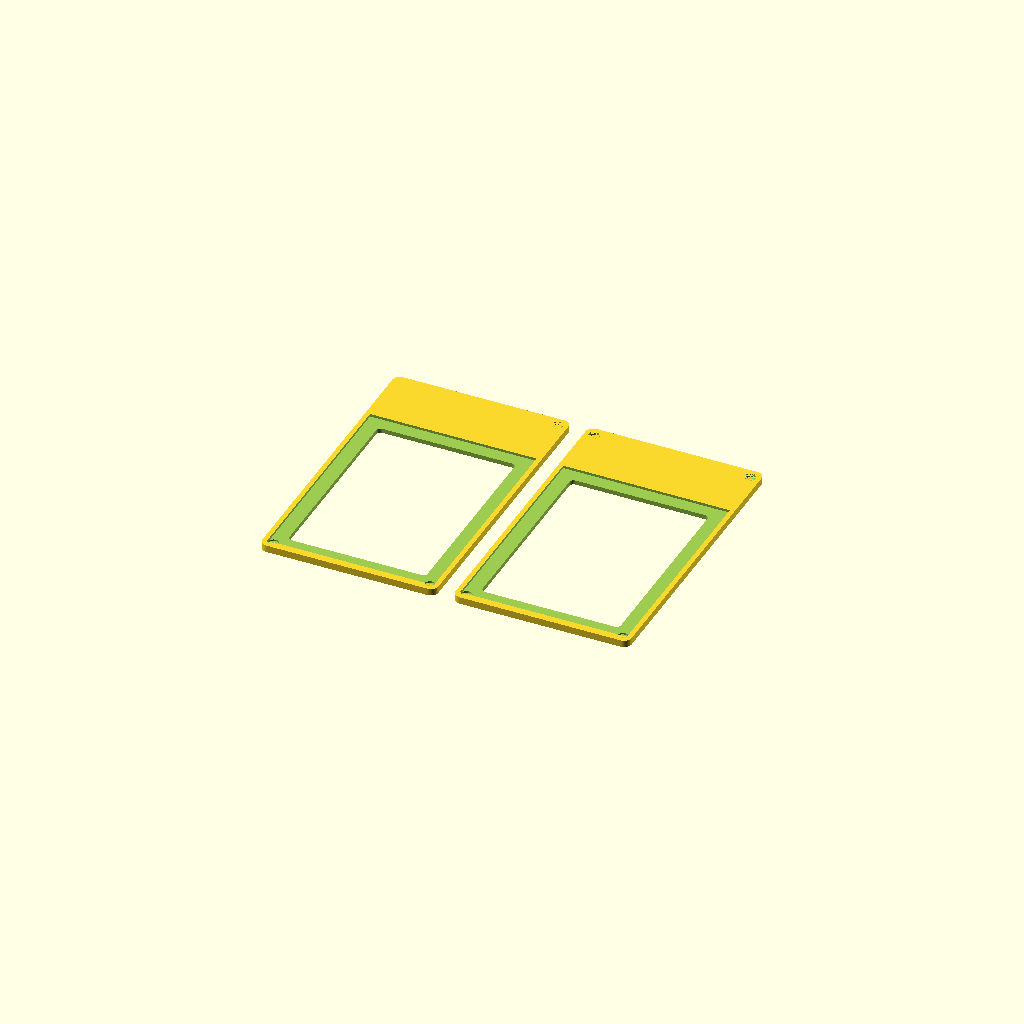
Cell 1: rendered with the file's own defaults.
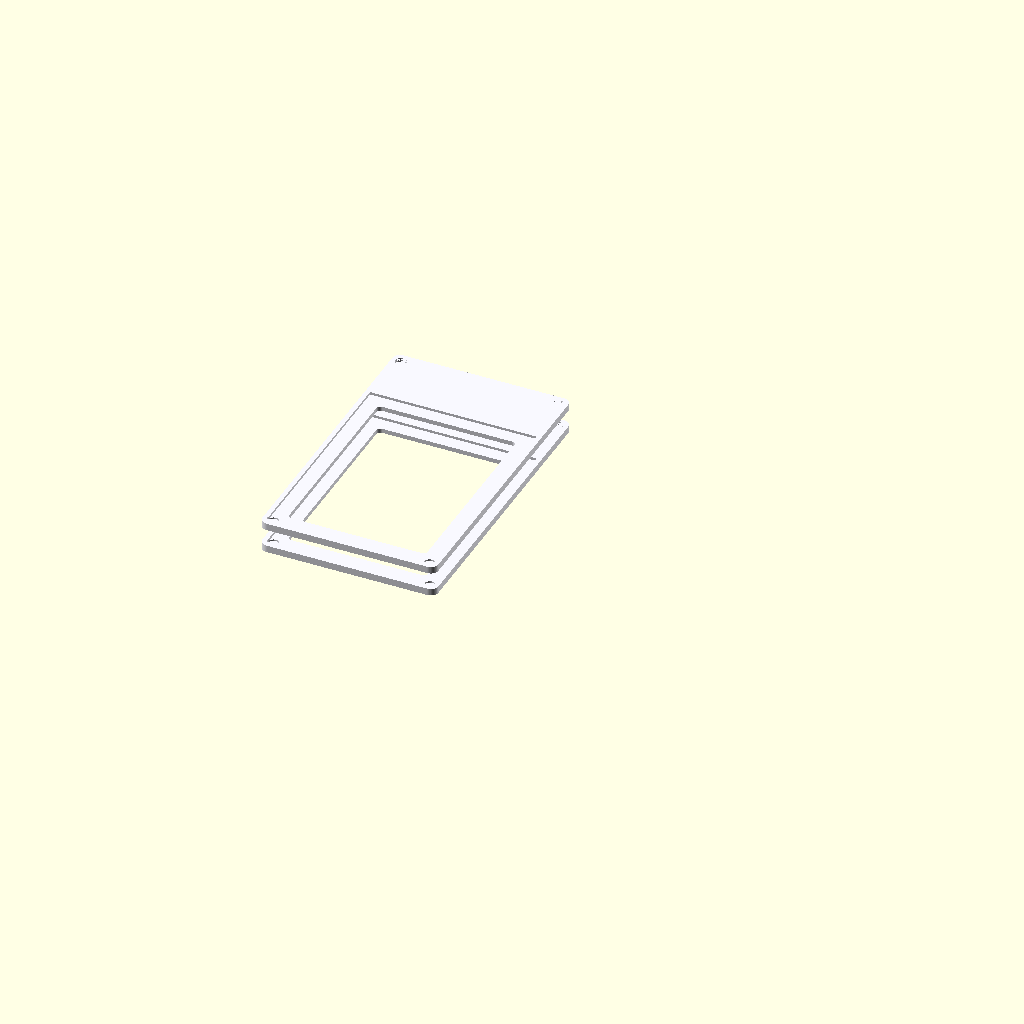
Cell 2: the same model with part = "assembly".
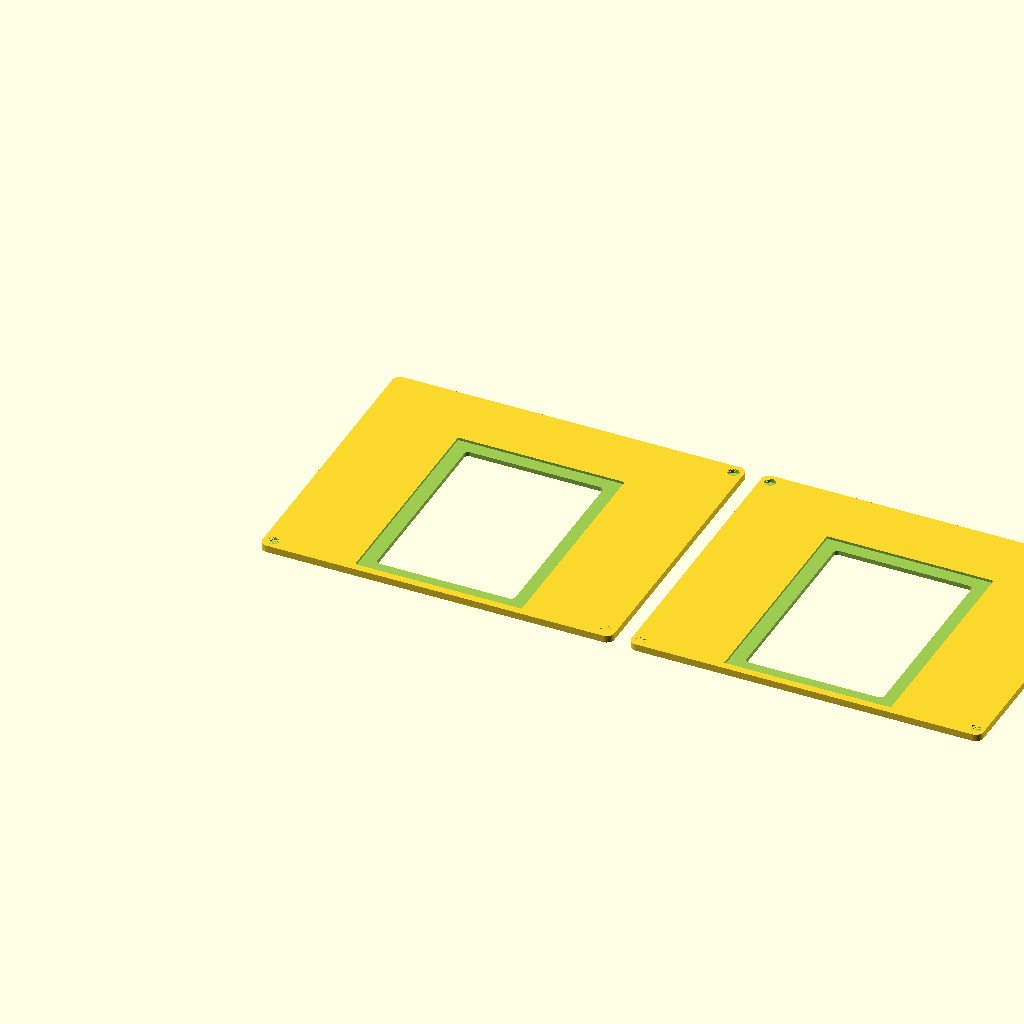
Cell 3: slab_w = 163 (everything else at default).
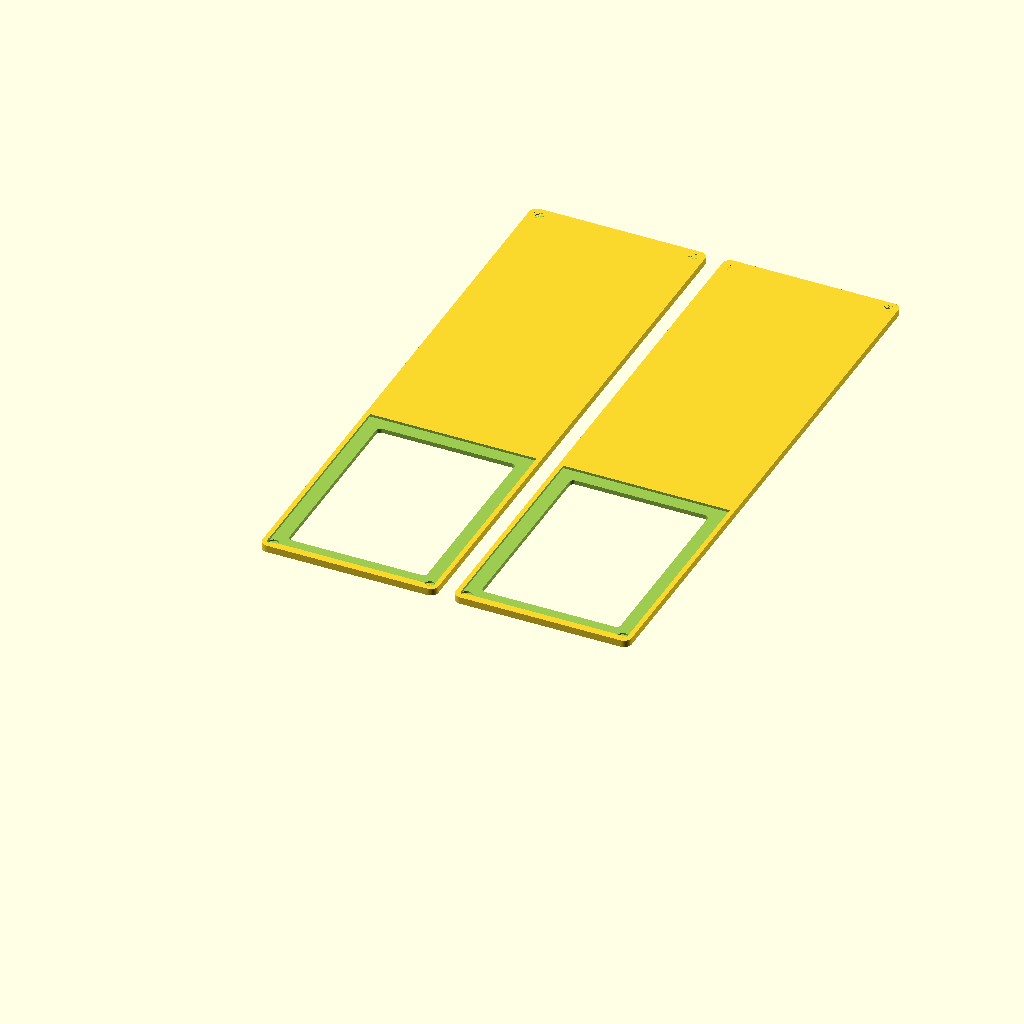
Cell 4 — slab_h set to 272, the other parameters unchanged.
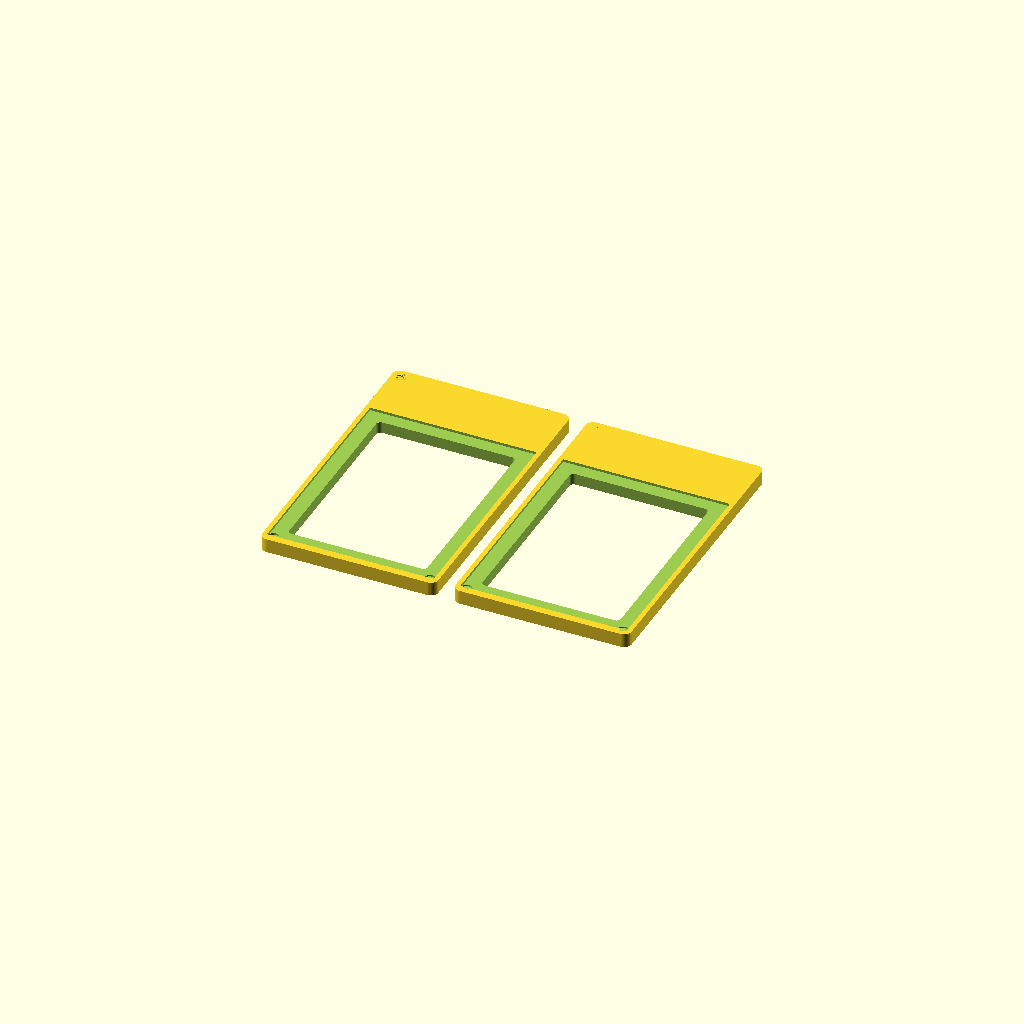
Cell 5: the same model with slab_total_t = 13.
One fixed orthographic camera (rotation 55°, 0°, 25°; colour scheme Cornfield) for every cell.
OpenSCAD source file projects/functional/tcg/cold-snap-slab/cold-snap-slab.scad:
// =========================================================================
// ColdFrontForge - Cold Snap Slab
// Magnetic Two-Piece Toploader Enclosure with Non-Intersecting Pockets
// =========================================================================

/* [Output Selection] */
part = "print_bed_layout"; // [assembly, back_plate, front_plate, print_bed_layout]

/* [Universal Slab Profile Dimensions (mm)] */
slab_w = 81.5;
slab_h = 136.0;
slab_total_t = 6.5;
corner_radius = 3.5;

/* [Internal Toploader Pocket (35pt)] */
tl_raw_w = 76.0;
tl_raw_h = 101.0;
tl_raw_t = 2.0;
tl_clearance = 1.2;

tl_slot_w = tl_raw_w + tl_clearance; // 77.2 mm
tl_slot_h = tl_raw_h + tl_clearance; // 102.2 mm
tl_slot_t = tl_raw_t + 0.4; // 2.4 mm total clamped depth
tl_offset_bottom = 3.5; // Bottom lip margin

/* [Viewing Window] */
window_w = 64.0;
window_h = 90.0;
window_corner_r = 2.0;

/* [Hardware: Frame & Retention Magnets] */
mag_d = 5.0;
mag_h = 2.0;
mag_fit_tolerance = 0.2; // Radial print slop
mag_hole_d = mag_d + mag_fit_tolerance; // 5.2 mm
mag_hole_depth = 1.9; // Blind pocket depth (leaves solid backing)
mag_margin = 4.5; // Corner inset

/* [Swappable Header Seat] */
tag_w = 62.0; // 62mm width gives >= 4.5mm lateral clearance
tag_h = 22.0; // Proportioned vertical envelope
tag_recess_depth = 1.0; // Sinks 1.0mm into front face
tag_clearance = 0.6; // Total perimeter slip-fit gap
tag_mag_spacing = 36.0; // Pitch between label magnets

/* [Render Precision & Math Constants] */
$fn = 48;
eps = 0.02;

plate_t = slab_total_t / 2; // 3.25 mm symmetric half-shell
pocket_depth_half = tl_slot_t / 2; // 1.20 mm per shell
// Positioned above toploader (Y > 105.7) and below corner magnets (Y < 128.9)
tag_center_y = 117.2;

// =========================================================================
// 2D GEOMETRY HELPERS
// =========================================================================
module rounded_rect_2d(size, r) {
  hull() {
    translate([r, r]) circle(r=r);
    translate([size.x - r, r]) circle(r=r);
    translate([size.x - r, size.y - r]) circle(r=r);
    translate([r, size.y - r]) circle(r=r);
  }
}

// 4-corner blind clamping magnet wells (drilled from mating plane)
module corner_magnet_pockets(depth = mag_hole_depth) {
  translate([mag_margin, mag_margin, -eps])
    cylinder(d=mag_hole_d, h=depth + eps);
  translate([slab_w - mag_margin, mag_margin, -eps])
    cylinder(d=mag_hole_d, h=depth + eps);
  translate([mag_margin, slab_h - mag_margin, -eps])
    cylinder(d=mag_hole_d, h=depth + eps);
  translate([slab_w - mag_margin, slab_h - mag_margin, -eps])
    cylinder(d=mag_hole_d, h=depth + eps);
}

// =========================================================================
// BACK PLATE
// =========================================================================
module back_plate() {
  difference() {
    // Base perimeter solid
    linear_extrude(plate_t)
      rounded_rect_2d([slab_w, slab_h], corner_radius);

    // Lower half of internal toploader cavity (inner face)
    translate([(slab_w - tl_slot_w) / 2, tl_offset_bottom, plate_t - pocket_depth_half])
      cube([tl_slot_w, tl_slot_h, pocket_depth_half + eps]);

    // Dual-sided viewing aperture
    translate([(slab_w - window_w) / 2, tl_offset_bottom + (tl_slot_h - window_h) / 2, -eps])
      linear_extrude(plate_t + 2 * eps)
        rounded_rect_2d([window_w, window_h], window_corner_r);

    // Clamping magnet wells (drilled from inner mating face down; leaves 1.35mm solid floor)
    translate([0, 0, plate_t - mag_hole_depth])
      corner_magnet_pockets(depth=mag_hole_depth);
  }
}

// =========================================================================
// FRONT PLATE
// =========================================================================
module front_plate() {
  difference() {
    // Base perimeter solid
    linear_extrude(plate_t)
      rounded_rect_2d([slab_w, slab_h], corner_radius);

    // Upper half of toploader cavity (inner mating face down)
    translate([(slab_w - tl_slot_w) / 2, tl_offset_bottom, plate_t - pocket_depth_half])
      cube([tl_slot_w, tl_slot_h, pocket_depth_half + eps]);

    // Front viewing aperture
    translate([(slab_w - window_w) / 2, tl_offset_bottom + (tl_slot_h - window_h) / 2, -eps])
      linear_extrude(plate_t + 2 * eps)
        rounded_rect_2d([window_w, window_h], window_corner_r);

    // Clamping magnet wells (drilled from inner mating face down; leaves 1.35mm solid floor)
    translate([0, 0, plate_t - mag_hole_depth])
      corner_magnet_pockets(depth=mag_hole_depth);

    // Swappable label tag recess (drilled into front face Z=0; stops at Z=1.0mm)
    translate(
      [
        (slab_w - (tag_w + tag_clearance)) / 2,
        tag_center_y - (tag_h + tag_clearance) / 2,
        -eps,
      ]
    )
      cube([tag_w + tag_clearance, tag_h + tag_clearance, tag_recess_depth + eps]);

    // Lateral pry notch for label removal
    translate([(slab_w + tag_w + tag_clearance) / 2 - 1.0, tag_center_y - 3.5, -eps])
      cube([3.5, 7.0, tag_recess_depth + eps]);

    // Retention magnet wells (drilled from recess floor; leaves 0.45mm solid backing floor)
    translate([slab_w / 2 - tag_mag_spacing / 2, tag_center_y, tag_recess_depth - eps])
      cylinder(d=mag_hole_d, h=1.8 + eps);
    translate([slab_w / 2 + tag_mag_spacing / 2, tag_center_y, tag_recess_depth - eps])
      cylinder(d=mag_hole_d, h=1.8 + eps);
  }
}

// =========================================================================
// SCENE OUTPUT
// =========================================================================
if (part == "assembly") {
  color("GhostWhite") back_plate();
  color("GhostWhite") translate([0, 0, plate_t + 8.0]) front_plate();
} else if (part == "back_plate") {
  back_plate();
} else if (part == "front_plate") {
  front_plate();
} else if (part == "print_bed_layout") {
  back_plate();
  translate([slab_w + 8, 0, 0])
    front_plate();
}
Parameter table extracted from the source (name, type, default, range or options):
part: string, default "print_bed_layout", options "assembly", "back_plate", "front_plate", "print_bed_layout"
slab_w: number, default 81.5
slab_h: number, default 136
slab_total_t: number, default 6.5
corner_radius: number, default 3.5
tl_raw_w: number, default 76
tl_raw_h: number, default 101
tl_raw_t: number, default 2
tl_clearance: number, default 1.2
tl_offset_bottom: number, default 3.5
window_w: number, default 64
window_h: number, default 90
window_corner_r: number, default 2
mag_d: number, default 5
mag_h: number, default 2
mag_fit_tolerance: number, default 0.2
mag_hole_depth: number, default 1.9
mag_margin: number, default 4.5
tag_w: number, default 62
tag_h: number, default 22
tag_recess_depth: number, default 1
tag_clearance: number, default 0.6
tag_mag_spacing: number, default 36
eps: number, default 0.02
tag_center_y: number, default 117.2
